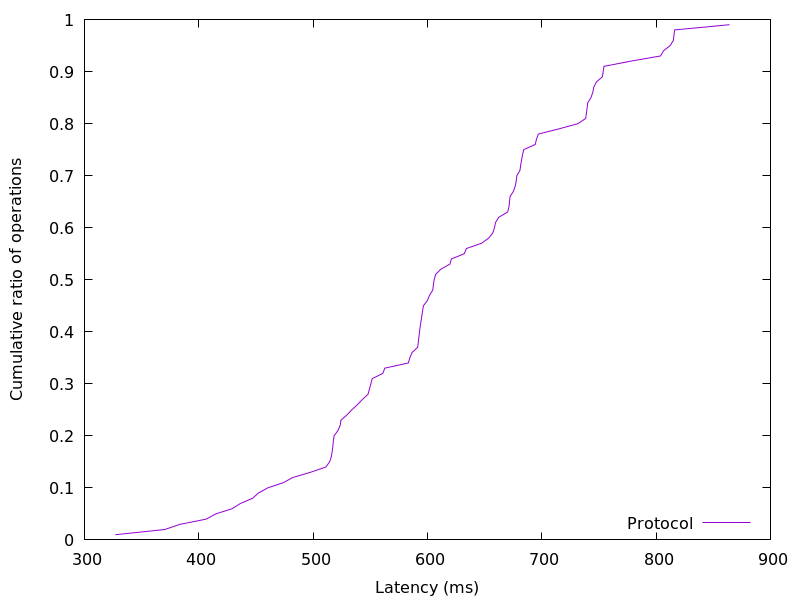

The file beside this chart, header and first rows:
327.046144, 0.01
370.2, 0.02
383.6, 0.03
406.5, 0.04
414.8, 0.05
429.2, 0.06
436.5, 0.07
447.1, 0.08
452.1, 0.09
460.4, 0.1
473.9, 0.11
482.2, 0.12
497.8, 0.13
511.1, 0.14
514.5, 0.15
516, 0.16
516.7, 0.17
517.2, 0.18
517.7, 0.19
518.4, 0.2
521.7, 0.21
523.7, 0.22
524.4, 0.23
529.5, 0.24
533.8, 0.25
538.8, 0.26
543.1, 0.27
548.1, 0.28
549.3, 0.29
550.5, 0.3
551.7, 0.31
561, 0.32
562.6, 0.33
583.3, 0.34
584.6, 0.35
586.5, 0.36
591.4, 0.37
592, 0.38
592.5, 0.39
593.1, 0.4
593.7, 0.41
594.4, 0.42
595.1, 0.43
595.7, 0.44
596.5, 0.45
600, 0.46
601.8, 0.47
604.6, 0.48
605.2, 0.49
605.8, 0.5
607.1, 0.51
611.6, 0.52
619.6, 0.53
621, 0.54
632.2, 0.55
634.1, 0.56
647.3, 0.57
653.6, 0.58
657.2, 0.59
658.6, 0.6
659.6, 0.61
... 38 more rows
